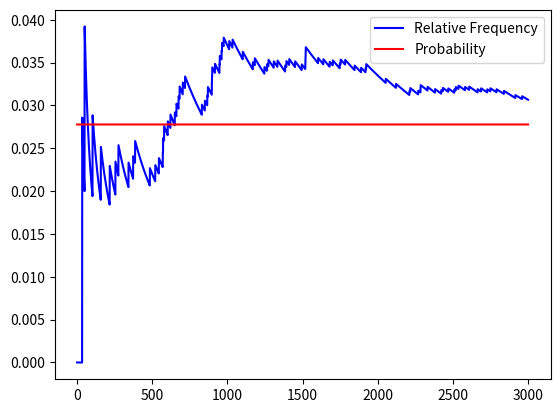

Generate this figure with matplotlib:
import matplotlib.pyplot as plt
import random
fre = []
prob = []
n = 0
total_try = 3000
for j in range(1, total_try+1):
    i = random.randint(1, 6)
    k = random.randint(1, 6)
    if (i == 3 and k == 3):
        n += 1

    fre.append(n/j)
    prob.append(1/36)

plt.plot(range(1, total_try+1), fre, 'b', range(1, total_try+1), prob, 'r')
plt.legend(['Relative Frequency', 'Probability'])
plt.show()
